Run: headless pygame with SDL's dummy video driver; simulated clock (each Clock.tick advances the game by its frame time, no real sleeping); random seed 0; keys injected as events and as key.get_pressed() state; no mouse input.
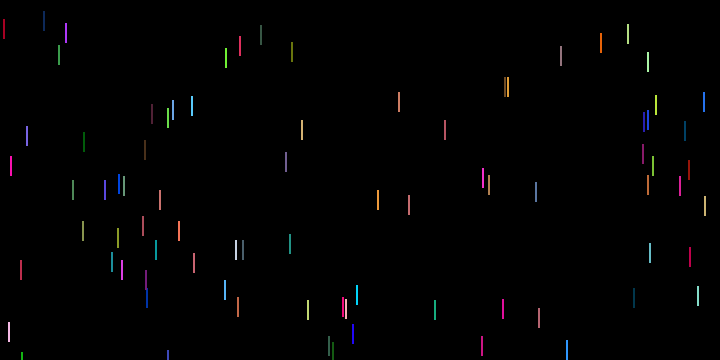
Frame 1 of 4 · flips 1–60 · no input
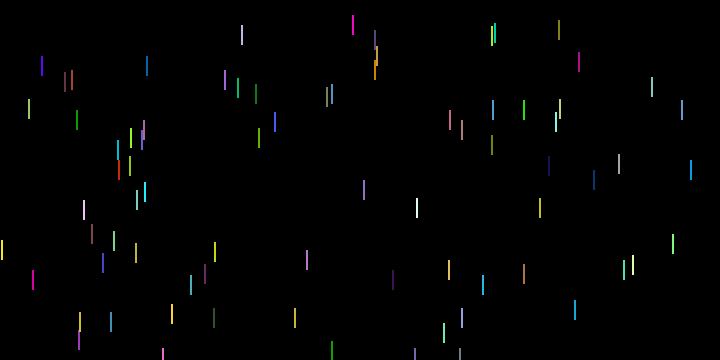
Frame 2 of 4 · flips 61–180 · tapped SPACE, RETURN · held RIGHT (→), D
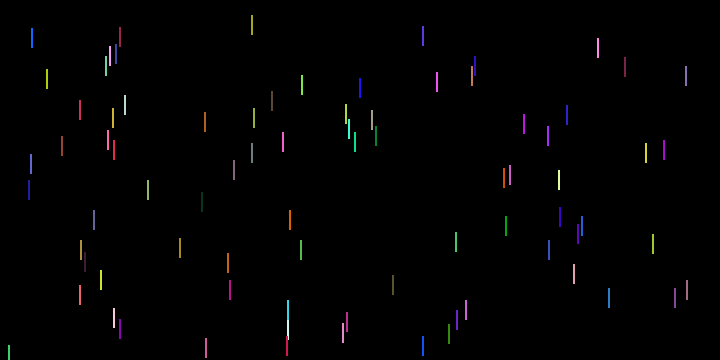
Frame 3 of 4 · flips 181–300 · held DOWN (↓), S
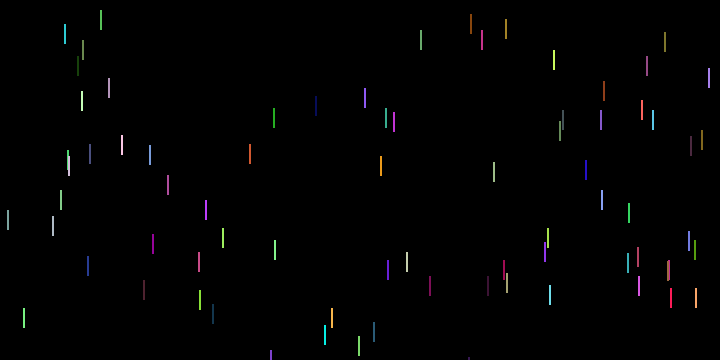
Frame 4 of 4 · flips 301–420 · held LEFT (←), A, UP (↑), W

The pygame program that drew these frames:

import random
import pygame


class Rain:

    def __init__(self, pos):

        self.vel = random.randrange(10, 30)
        self.pos = pos
        self.color = (random.randrange(255),
                      random.randrange(255),
                      random.randrange(255))

    def fall(self):
        self.pos[1] += self.vel



def create_rain(amount):
    for i in range(amount):
        active_rain.append(Rain([random.randrange(WIDTH), 0]))


WIDTH = 720
HEIGHT = 360

active_rain = []

pygame.init()
screen = pygame.display.set_mode((WIDTH, HEIGHT))

clock = pygame.time.Clock()

screen.fill((0, 0, 0))

while True:

    clock.tick(30)

    for event in pygame.event.get():
        if event.type == pygame.QUIT:
            pygame.quit()

    screen.fill((0, 0, 0))

    create_rain(4)
    for rain in active_rain:
        rain.fall()
        pygame.draw.rect(screen, rain.color, (rain.pos[0], rain.pos[1], 2, 20))
        if rain.pos[1] > HEIGHT:
            active_rain.remove(rain)


    pygame.display.flip()
